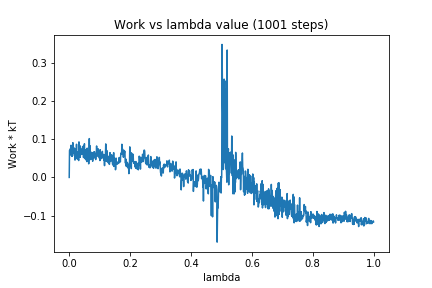

Values plotted in this chart, from the file beside it:
0, 0.0
1, 0.07096
2, 0.07058
3, 0.05857
4, 0.0756
5, 0.06473
6, 0.08438
7, 0.06869
8, 0.08197
9, 0.05515
10, 0.07241
11, 0.05707
12, 0.09106
13, 0.06287
14, 0.07881
15, 0.07728
16, 0.06932
17, 0.07022
18, 0.07558
19, 0.04544
20, 0.07192
21, 0.05389
22, 0.05564
23, 0.06469
24, 0.0869
25, 0.05904
26, 0.04845
27, 0.06718
28, 0.049
29, 0.06688
30, 0.05561
31, 0.04428
32, 0.09316
33, 0.06233
34, 0.06614
35, 0.0832
36, 0.05278
37, 0.05937
38, 0.06947
39, 0.06307
40, 0.06084
41, 0.06249
42, 0.07497
43, 0.06255
44, 0.08114
45, 0.06144
46, 0.07848
47, 0.05208
48, 0.08232
49, 0.07775
50, 0.08819
51, 0.04938
52, 0.06034
53, 0.07212
54, 0.05847
55, 0.06834
56, 0.04529
57, 0.06699
58, 0.0415
59, 0.07673
60, 0.04569
... 940 more rows
